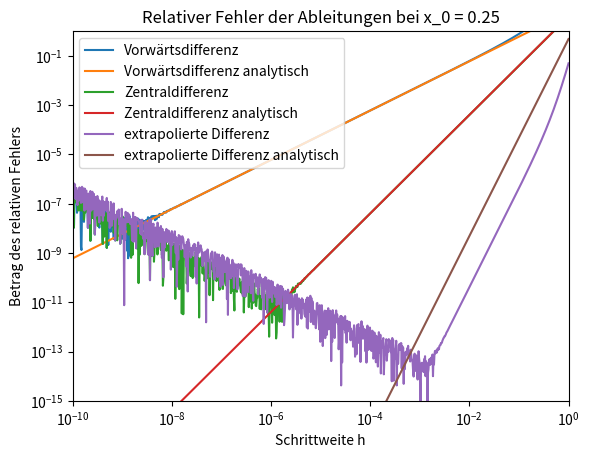
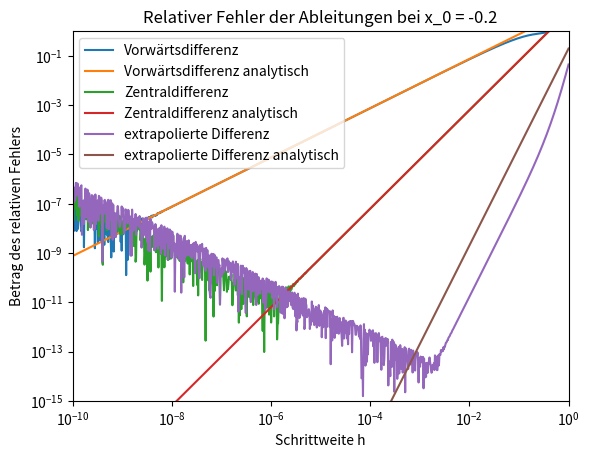

The script that saved these images, in order:
"""Aufgabe 2: Elementare numerische Methoden I

Das Programm  ermittelt nach drei verschiedenen Methoden die Ableitung 
einer Funktion an einer Stelle in Abhaengigkeit von h und vergleicht diese 
numerischen Methoden mit einer analytischer Auswertung.
"""

""" Das ipympl package ermöglicht das erstellen von interaktiven plots in Vs
Code
die solchen in Jupyter Notebook gleichen. Wenn nicht benötigt kann die nächste
Zeile kommentiert/entfernt werden."""

# %matplotlib ipympl




import matplotlib.pyplot as plt
import numpy as np
import sympy as sp
def atan_funktion(x):
    """ Dies ist die Funktion an welchem Beispiel die numerische Ableitungen 
    untersucht werden"""
    return np.arctan(x ** 4)


def atan_ableitung(x):
    """ Gibt den Wert der analytischen Ableitung der untersuchten Funktion
    zurück"""
    return (4 * x ** 3) / (x ** 8 + 1)


def vorwaertsdifferenz(fkt, x_0=0, h=10 ** (-6)):
    """ Die erste Numerische Ableitungsmethode; gibt Ableitung an Stelle x_0 
    der Funktion fkt zurück, mit variabler Schrittweite h """
    return (fkt(x_0 + h) - fkt(x_0)) / h


def zentraldifferenz(fkt, x_0=0, h=10 ** (-6)):
    """ Die zweite Numerische Ableitungsmethode; gibt Ableitung an Stelle x_0 
    der Funktion fkt zurück, mit variabler Schrittweite h """
    return (fkt(x_0 + (h / 2)) - fkt(x_0 - (h / 2))) / h


def extrapolierte_differenz(fkt, x_0=0, h=10 ** (-3)):
    """ Die dritte Numerische Ableitungsmethode; gibt Ableitung an Stelle x_0 
    der Funktion fkt zurück, mit variabler Schrittweite h """
    return (8 * (fkt(x_0 + (h / 4)) - fkt(x_0 - (h / 4))) -
            (fkt(x_0 + (h / 2)) - fkt(x_0 - (h / 2)))) / (3 * h)


def relativer_fehler_ableitung(fkt, ableitung_numerisch,
                               ableitung_analytisch, x_0=0, h=10 ** (-6)):
    """gibt den relativen Fehler der numerischen Ableitungsmethode zurück im 
    Vergleich zur analytischen Methode. Die Methoden werden an der Stelle x_0 
    und bei Schrittweite h verglichen."""
    return np.abs((ableitung_numerisch(fkt, x_0=x_0, h=h) /
                   ableitung_analytisch(x_0)) - 1)


def main():
    """Hauptprogramm. Aufruf fuer verschiedene Parameter."""
    print(__doc__)

    # Parameter
    data_points = 1000
    x_0_array = np.array([1/4, -1/5])
    h_start = 10 ** (-10)
    h_end = 1

    # erstellt ein dictionary welches jeder Ableitfunktion einen
    # beschreibenden String als key zuordnet

    ableitungen_dict = {'Vorwärtsdifferenz': vorwaertsdifferenz,
                        'Zentraldifferenz': zentraldifferenz,
                        'extrapolierte Differenz': extrapolierte_differenz}

    # h_array ist ein numpy array logaritmisch angeordneter punkte von 10 **
    # -10 bis 1
    h_array = np.power(10, np.linspace(np.log10(h_start),
                       np.log10(h_end), data_points, endpoint=True))

    # erstellt zwei sets an plot für x_0=1/4 und x_0=-1/5
    for x_0 in x_0_array:

        # Erstelle einen Plotbereich
        fig = plt.figure()
        # sorgt für doppelt logaritmische Axendarstellung
        ax = fig.add_subplot(1, 1, 1, xscale="log", yscale="log")
        # Achsengrenzen
        ax.axis([h_start, h_end, 10 ** (-15), 1])
        # Beschriftung x-Achse
        ax.set_xlabel("Schrittweite h")
        # Beschriftung y-Achse
        ax.set_ylabel("Betrag des relativen Fehlers")

        # erstellt dictionary des analytisch erwarteten skalierungsverhalten
        # des relativen Fehler mit h
        analytischer_fehler_dict = {}
        # berechnet das analytisch erwartete Verhalten des Fehler
        x = sp.symbols('x')
        funktion = sp.atan(x ** 4)
        analytischer_fehler_dict['Vorwärtsdifferenz'] = np.abs((
            sp.diff(funktion, 'x', 2) /
            sp.diff(funktion, 'x')).subs('x', x_0) / 2) * h_array
        analytischer_fehler_dict['Zentraldifferenz'] = np.abs((
            sp.diff(funktion, 'x', 3) /
            sp.diff(funktion, 'x')
        ).subs('x', x_0) / 24) * np.power(h_array, 2)
        analytischer_fehler_dict['extrapolierte Differenz'] = np.abs((
            sp.diff(funktion, 'x', 5) /
            sp.diff(funktion, 'x')
        ).subs('x', x_0) / -64) * np.power(h_array, 4)
        # Wiederholt Berechnung und Darstellung für alle gegebenen
        # Ableitungsmethoden
        for ableitung_name in ableitungen_dict.keys():
            # berechnet einen array des relativen Fehler für die gegebenen
            # h-Werte in h_array
            relativer_fehler_array = relativer_fehler_ableitung(
                atan_funktion, ableitungen_dict[ableitung_name],
                atan_ableitung,
                x_0=x_0, h=h_array)

            # plottet numerische Datenpunkte
            ax.plot(h_array, relativer_fehler_array,
                    ls='-', label=ableitung_name)

            # plottet analytische Datenpunkte
            ax.plot(h_array, analytischer_fehler_dict[ableitung_name],
                    ls='-', label=(ableitung_name + ' analytisch'))
            # erstellt Legende
            ax.legend()
            # erstellt dynamischen Plottitel
            ax.set_title(
                'Relativer Fehler der Ableitungen bei x_0 = ' + str(x_0))
        # stellt einen plot für jedes x_0 dar
        plt.show()


if __name__ == "__main__":
    main()


"""
a) Bei kleinen h wird für die Vorwärtsdifferent eine sehr kleine Differenz 
durch ein sehr kleines h geteilt. Dadurch werden Rundungsfehler relevanter 
als Diskretisierungsfehler und der relative Fehler steigt bei fallendem h. 
Bei besseren Algorithmen mit kleineren Diskretisierungsfehlern tritt dieser 
Effekt schon bei größeren h auf.

b) Die numerischen Fehlerkurven lassen sich in zwei Bereiche einteilen: einen 
Bereich der durch Rauschen dominiert wird und ein glatter Bereich.
Da der Rauschbereich abhängig von Dingen wie CPU oder Betriebssystem ist, 
sind Aussagen über das reproduzierbare Verhalten nur im glatten Bereich 
sinnvoll. Für die Wahl des optimalen h wurde also ein Punkt im glatten 
Bereich ausgewählt, welcher den relativen Fehler minimiert. Diese Auswahl 
geschah per Augenmaß und lautet wie folgt:

                    h               Fehler
Vorwärtsdifferenz:  1.3 * 10 ** -8  1.0 * 10 ** -7 
Zentraldifferenz:   6 * 10 ** -6    2.0 * 10 ** -10
extr. Differenz:    5 * 10 ** -3    1.0 * 10 ** -12
"""
